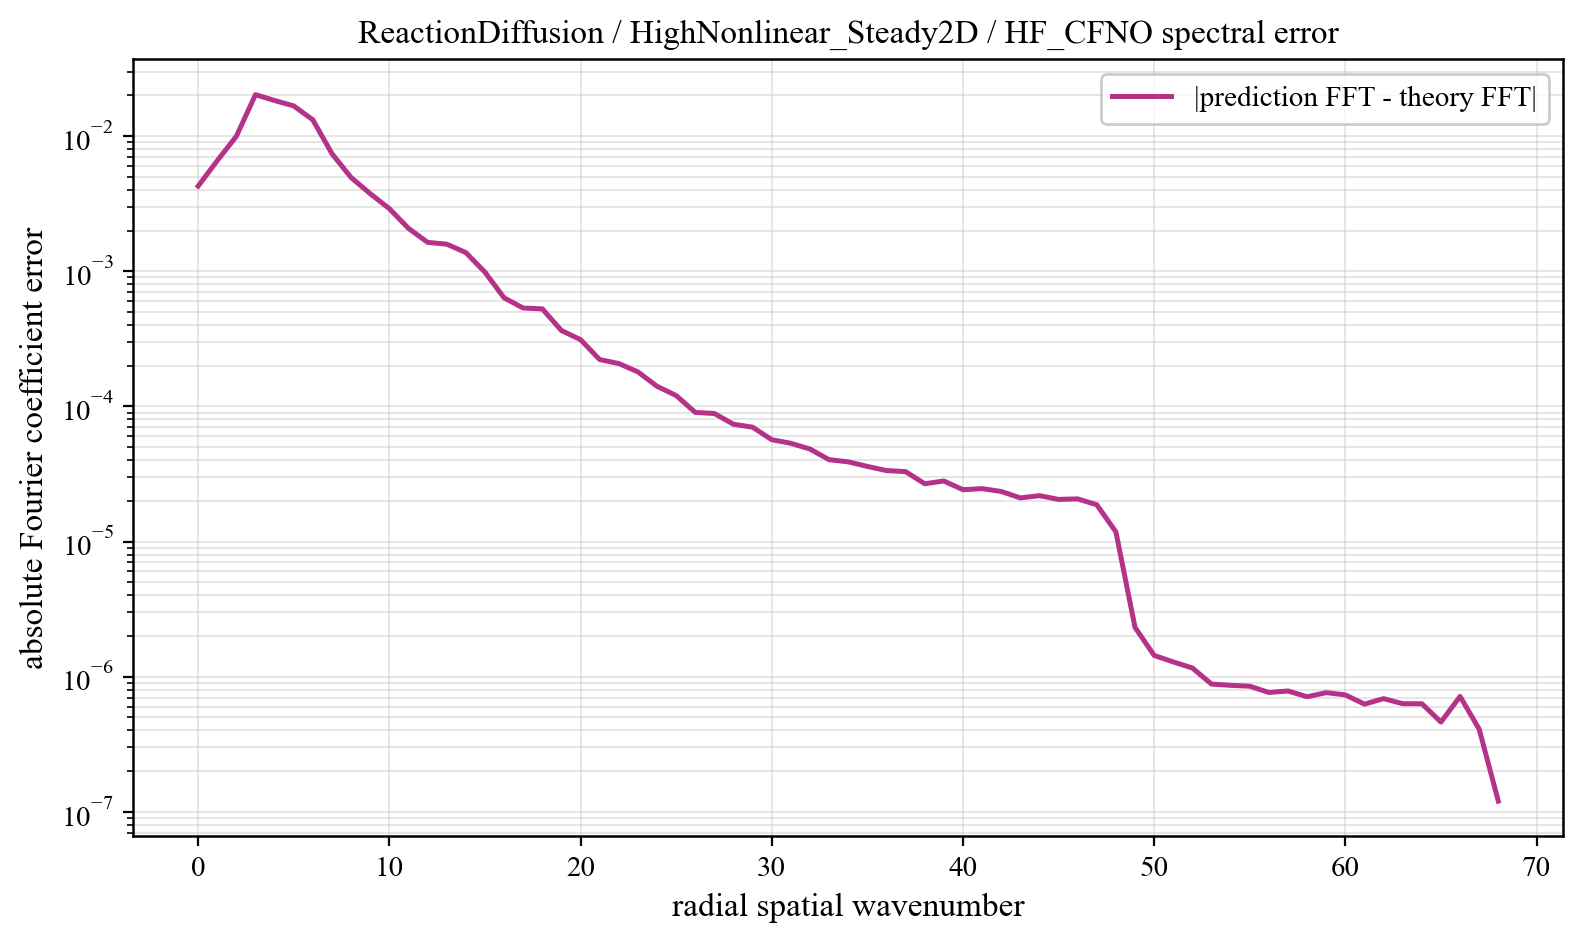

Data behind this chart, as committed beside it:
component, prediction_magnitude, theory_magnitude, absolute_coefficient_error
0, 0.01343, 0.00916, 0.004266
1, 0.01297, 0.0102, 0.006582
2, 0.0111, 0.007017, 0.009975
3, 0.008052, 0.02138, 0.02027
4, 0.03787, 0.03895, 0.01835
5, 0.0258, 0.01618, 0.01673
6, 0.01544, 0.008195, 0.01319
7, 0.006473, 0.003315, 0.007411
8, 0.004682, 0.001878, 0.004937
9, 0.003442, 0.001433, 0.00375
10, 0.002622, 0.0008371, 0.002905
11, 0.002, 0.0005664, 0.002079
12, 0.001648, 0.000505, 0.001635
13, 0.00145, 0.0003556, 0.001587
14, 0.001255, 0.0003102, 0.001376
15, 0.001008, 0.0002886, 0.0009845
16, 0.0006013, 0.0002201, 0.0006357
17, 0.0005363, 0.0001853, 0.0005343
18, 0.0005057, 0.000169, 0.0005268
19, 0.0003456, 0.0001521, 0.0003643
20, 0.0002902, 0.0001464, 0.0003118
21, 0.0002007, 0.0001103, 0.000222
22, 0.0001908, 0.0001069, 0.0002076
23, 0.000165, 9.808847642020778e-05, 0.00018
24, 0.0001324, 9.330108829453617e-05, 0.0001408
25, 0.0001018, 8.178874944574775e-05, 0.0001203
26, 8.352042744430193e-05, 7.586141943536807e-05, 9.022942272726383e-05
27, 7.364915418376248e-05, 7.441456654021158e-05, 8.853503574756947e-05
28, 6.401015132837285e-05, 6.362233950515204e-05, 7.37384993039923e-05
29, 6.13637732627842e-05, 6.488230504055754e-05, 7.013458499355647e-05
30, 4.9659715966504806e-05, 5.513655051980049e-05, 5.665866188440459e-05
31, 4.511307510444686e-05, 5.529315085117791e-05, 5.330945643036608e-05
32, 3.891133353034638e-05, 5.476170012886087e-05, 4.832844432743522e-05
33, 3.546240389705513e-05, 4.877162124780613e-05, 4.0303586863831135e-05
34, 3.1390990812287145e-05, 4.489584699882874e-05, 3.886460577899841e-05
35, 3.061089260601717e-05, 4.369832819701926e-05, 3.594732864467636e-05
36, 2.751336221694309e-05, 4.290865752459723e-05, 3.34896212146119e-05
37, 2.6844245701461776e-05, 4.19338593581009e-05, 3.29149550107733e-05
38, 2.3876371807407e-05, 3.7760272872235e-05, 2.6752947264687264e-05
39, 2.3441865163836302e-05, 3.879562791527909e-05, 2.8049095286571167e-05
40, 2.118495607698556e-05, 3.472194891474408e-05, 2.4178452286931348e-05
41, 2.0940766514547e-05, 3.631875407846209e-05, 2.462188331575297e-05
42, 2.0443696767988982e-05, 3.3890356865017174e-05, 2.3461690274220285e-05
43, 1.8255480365052756e-05, 3.2323436541346686e-05, 2.1017484744080768e-05
44, 1.931524588702826e-05, 3.332000227264771e-05, 2.184296129796508e-05
45, 1.7754880794105728e-05, 3.0648691367104614e-05, 2.0490080263342412e-05
46, 1.8618209310583646e-05, 3.1749716000568226e-05, 2.0672960763792242e-05
47, 1.656320278945703e-05, 2.90324752500485e-05, 1.870300179154308e-05
48, 1.1141311350430762e-05, 1.8375572259663335e-05, 1.1777420255985882e-05
49, 4.460549445677168e-06, 5.029701393414666e-06, 2.312096479317173e-06
50, 3.4264728365807375e-06, 3.886801012454576e-06, 1.4353594778174085e-06
51, 3.2227132473131345e-06, 3.692725222279389e-06, 1.2845757433587262e-06
52, 2.9304017803763575e-06, 3.3601114834420966e-06, 1.1583174687920199e-06
53, 2.8310551686750665e-06, 3.2451829162474507e-06, 8.80782292091877e-07
54, 2.774339820706618e-06, 3.1150230220911637e-06, 8.620708933022106e-07
55, 2.645619907387343e-06, 3.0226162994218284e-06, 8.495133031861368e-07
56, 2.695182896647641e-06, 2.9542829238077156e-06, 7.632629765098057e-07
57, 2.5060503586842228e-06, 2.861387252613163e-06, 7.830418630402317e-07
58, 2.4477614674223037e-06, 2.8178350869721515e-06, 7.095785667506901e-07
59, 2.449467798163268e-06, 2.7600340124395148e-06, 7.613195299773044e-07
... 9 more rows
